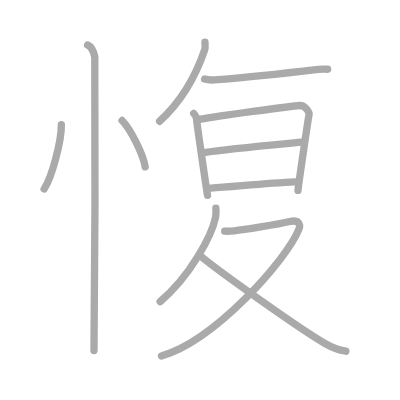
t = 0.00 s
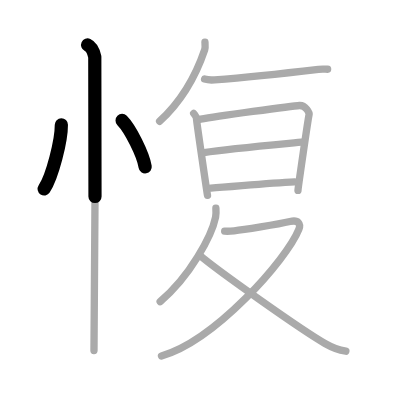
t = 2.50 s
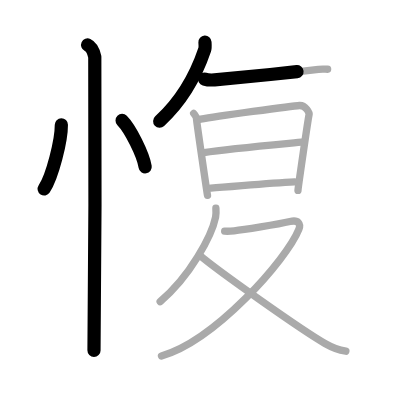
t = 4.75 s
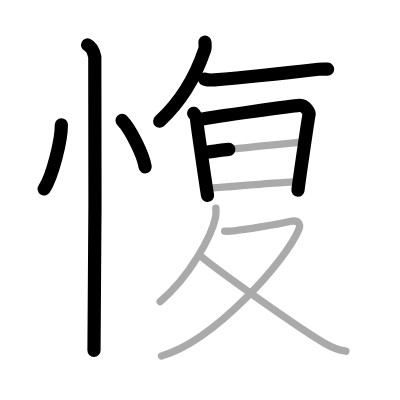
t = 7.25 s
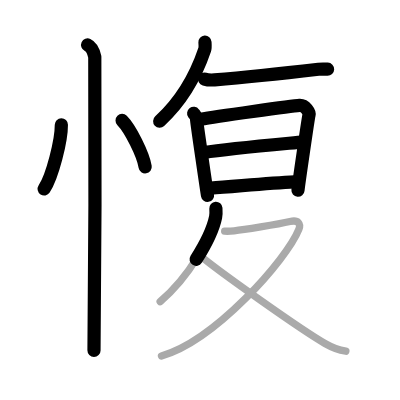
t = 9.50 s
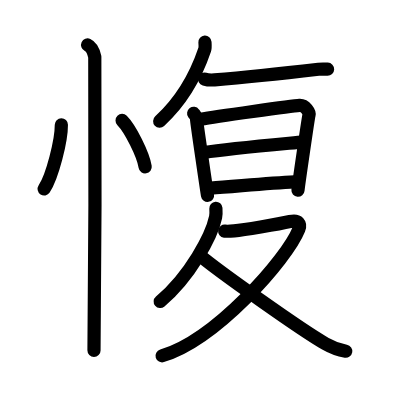
t = 12.00 s

The animated SVG that drew these frames (rendered in a browser with its animation timeline set to each time). Animation: 12 SMIL elements (animate=12); one cycle of 12.00 s.

<?xml version="1.0" standalone="no"?>
<!DOCTYPE svg PUBLIC "-//W3C//DTD SVG 1.1//EN"   "http://www.w3.org/Graphics/SVG/1.1/DTD/svg11.dtd">
<svg width="400px" height="400px"  version="1.1" xmlns="http://www.w3.org/2000/svg">
  <defs>
    <marker id="Triangle" viewBox="0 0 10 10" refX="0" refY="5" markerUnits="strokeWidth" markerWidth="3" style="stroke-opacity:0%;fill:#aaaaaa;" markerHeight="2" orient="auto">
      <path d="M 0 0 L 10 5 L 0 10 z" />
    </marker>
    
    <marker id="Arrow" viewBox="0 0 10 10" refX="5" refY="5" markerUnits="strokeWidth" markerWidth="1.8" style="stroke-opacity:0%;fill:#770000;" markerHeight="2" orient="auto">
      <path d="M 0 4 L 6 4 L 4 1 L 10 5 L 4 9 L 6 6 L 0 6 z" />
        <circle cx="5" cy="5" r="5" />
      </marker>
    
    <marker id="TriangleRed" viewBox="0 0 10 10" refX="0" refY="5" markerUnits="strokeWidth" markerWidth="3" style="stroke-opacity:0%;fill:#CC0000;" markerHeight="2" orient="auto">
      <path d="M 0 0 L 10 5 L 0 10 z" />
    </marker>
    
    <marker id="ArrowRed" viewBox="0 0 10 10" refX="5" refY="5" markerUnits="strokeWidth" markerWidth="1.8" style="stroke-opacity:0%;fill:#CC0000;" markerHeight="2" orient="auto">
      <path d="M 0 4 L 6 4 L 4 1 L 10 5 L 4 9 L 6 6 L 0 6 z" />
        <circle cx="5" cy="5" r="5" />
      </marker>
    
  </defs>
  
  <path style="fill:#ffffff; fill-opacity:100%; fill-rule:evenodd; stroke-width:0;" d="M 0 0 L 400px 0 L 400px 400px L 0 400px L 0 0" />

  <g transform="scale(3.6697247706422 3.6697247706422)">
<path style="fill:none; fill-opacity:0%; fill-rule:evenodd; stroke:#aaaaaa; stroke-opacity:100%; stroke-width: 1.5pt; stroke-linejoin:round; stroke-linecap:round;" d="M16.72 34c0.03 4.31-2.47 14.14-4.69 17.5"></path>
<path style="fill:none; fill-opacity:0%; fill-rule:evenodd; stroke:#aaaaaa; stroke-opacity:100%; stroke-width: 1.5pt; stroke-linejoin:round; stroke-linecap:round;" d="M33.27 32.83C35.49 35.06 39 42 39.56 45.47"></path>
<path style="fill:none; fill-opacity:0%; fill-rule:evenodd; stroke:#aaaaaa; stroke-opacity:100%; stroke-width: 1.5pt; stroke-linejoin:round; stroke-linecap:round;" d="M23.87 12.25c1.09 0.5 1.74 2.25 1.96 3.25c0.22 1 0 73.75-0.22 80"></path>
<path style="fill:none; fill-opacity:0%; fill-rule:evenodd; stroke:#aaaaaa; stroke-opacity:100%; stroke-width: 1.5pt; stroke-linejoin:round; stroke-linecap:round;" d="M55.85 11.5c0.03 0.51 0.13 1.46-0.07 2.04c-2.42 7.16-5.99 13.73-12.29 19.5"></path>
<path style="fill:none; fill-opacity:0%; fill-rule:evenodd; stroke:#aaaaaa; stroke-opacity:100%; stroke-width: 1.5pt; stroke-linejoin:round; stroke-linecap:round;" d="M55.75 21.55c0.71 0.21 2 0.27 2.71 0.21c4.5-0.36 21.26-2.06 28.32-2.88c1.16-0.13 1.55-0.05 2.5-0.02"></path>
<path style="fill:none; fill-opacity:0%; fill-rule:evenodd; stroke:#aaaaaa; stroke-opacity:100%; stroke-width: 1.5pt; stroke-linejoin:round; stroke-linecap:round;" d="M52.77 30.9c0.39 0.53 0.78 0.79 0.78 1.5c0 0.71 2.87 20.14 3 20.85"></path>
<path style="fill:none; fill-opacity:0%; fill-rule:evenodd; stroke:#aaaaaa; stroke-opacity:100%; stroke-width: 1.5pt; stroke-linejoin:round; stroke-linecap:round;" d="M54.69 32.49c4.06-0.74 24.91-3.64 26.92-3.75c1.67-0.09 2.74 1.98 2.61 2.5c-0.26 1.06-3.02 20.11-3.02 20.64"></path>
<path style="fill:none; fill-opacity:0%; fill-rule:evenodd; stroke:#aaaaaa; stroke-opacity:100%; stroke-width: 1.5pt; stroke-linejoin:round; stroke-linecap:round;" d="M55.58 41.56c6.92-1.06 21.17-2.31 27.22-2.9"></path>
<path style="fill:none; fill-opacity:0%; fill-rule:evenodd; stroke:#aaaaaa; stroke-opacity:100%; stroke-width: 1.5pt; stroke-linejoin:round; stroke-linecap:round;" d="M57.44 51.26c6.06-0.38 15.31-1.39 22.85-1.72"></path>
<path style="fill:none; fill-opacity:0%; fill-rule:evenodd; stroke:#aaaaaa; stroke-opacity:100%; stroke-width: 1.5pt; stroke-linejoin:round; stroke-linecap:round;" d="M58.83 56.75c0.04 0.6 0.09 1.55-0.08 2.41c-1.04 5.07-6.98 16.2-15.11 23.02"></path>
<path style="fill:none; fill-opacity:0%; fill-rule:evenodd; stroke:#aaaaaa; stroke-opacity:100%; stroke-width: 1.5pt; stroke-linejoin:round; stroke-linecap:round;" d="M61.22 62.98c0.25 0.03 1.84 0 2.57-0.08c2.39-0.26 11.82-1.73 15.23-2.53c2.34-0.55 3.01 0.63 2.41 2.13C78.15 70.7 58.62 92.77 44 97"></path>
<path style="fill:none; fill-opacity:0%; fill-rule:evenodd; stroke:#aaaaaa; stroke-opacity:100%; stroke-width: 1.5pt; stroke-linejoin:round; stroke-linecap:round;" d="M54.4 69.56c4.98 4.22 27.56 20.24 34.28 24.1c2 1.15 3.62 1.71 5.57 2.05"></path>

<path style="fill:none; fill-opacity:0%; fill-rule:evenodd; stroke:#000000; stroke-opacity:100%; stroke-width: 2.7pt; stroke-linejoin:round; stroke-linecap:round;" d="M16.72 34c0.03 4.31-2.47 14.14-4.69 17.5" pathLength="100" stroke-dashoffset="100" stroke-dasharray="100 105"><animate id="dashAnim1" attributeName="stroke-dashoffset" from="100" to="0" dur="1s" calcMode="linear" fill="freeze"/></path>
<path style="fill:none; fill-opacity:0%; fill-rule:evenodd; stroke:#000000; stroke-opacity:100%; stroke-width: 2.7pt; stroke-linejoin:round; stroke-linecap:round;" d="M33.27 32.83C35.49 35.06 39 42 39.56 45.47" pathLength="100" stroke-dashoffset="100" stroke-dasharray="100 105"><animate id="dashAnim2" attributeName="stroke-dashoffset" from="100" to="0" dur="1s" calcMode="linear" begin="dashAnim1.end" fill="freeze"/></path>
<path style="fill:none; fill-opacity:0%; fill-rule:evenodd; stroke:#000000; stroke-opacity:100%; stroke-width: 2.7pt; stroke-linejoin:round; stroke-linecap:round;" d="M23.87 12.25c1.09 0.5 1.74 2.25 1.96 3.25c0.22 1 0 73.75-0.22 80" pathLength="100" stroke-dashoffset="100" stroke-dasharray="100 105"><animate id="dashAnim3" attributeName="stroke-dashoffset" from="100" to="0" dur="1s" calcMode="linear" begin="dashAnim2.end" fill="freeze"/></path>
<path style="fill:none; fill-opacity:0%; fill-rule:evenodd; stroke:#000000; stroke-opacity:100%; stroke-width: 2.7pt; stroke-linejoin:round; stroke-linecap:round;" d="M55.85 11.5c0.03 0.51 0.13 1.46-0.07 2.04c-2.42 7.16-5.99 13.73-12.29 19.5" pathLength="100" stroke-dashoffset="100" stroke-dasharray="100 105"><animate id="dashAnim4" attributeName="stroke-dashoffset" from="100" to="0" dur="1s" calcMode="linear" begin="dashAnim3.end" fill="freeze"/></path>
<path style="fill:none; fill-opacity:0%; fill-rule:evenodd; stroke:#000000; stroke-opacity:100%; stroke-width: 2.7pt; stroke-linejoin:round; stroke-linecap:round;" d="M55.75 21.55c0.71 0.21 2 0.27 2.71 0.21c4.5-0.36 21.26-2.06 28.32-2.88c1.16-0.13 1.55-0.05 2.5-0.02" pathLength="100" stroke-dashoffset="100" stroke-dasharray="100 105"><animate id="dashAnim5" attributeName="stroke-dashoffset" from="100" to="0" dur="1s" calcMode="linear" begin="dashAnim4.end" fill="freeze"/></path>
<path style="fill:none; fill-opacity:0%; fill-rule:evenodd; stroke:#000000; stroke-opacity:100%; stroke-width: 2.7pt; stroke-linejoin:round; stroke-linecap:round;" d="M52.77 30.9c0.39 0.53 0.78 0.79 0.78 1.5c0 0.71 2.87 20.14 3 20.85" pathLength="100" stroke-dashoffset="100" stroke-dasharray="100 105"><animate id="dashAnim6" attributeName="stroke-dashoffset" from="100" to="0" dur="1s" calcMode="linear" begin="dashAnim5.end" fill="freeze"/></path>
<path style="fill:none; fill-opacity:0%; fill-rule:evenodd; stroke:#000000; stroke-opacity:100%; stroke-width: 2.7pt; stroke-linejoin:round; stroke-linecap:round;" d="M54.69 32.49c4.06-0.74 24.91-3.64 26.92-3.75c1.67-0.09 2.74 1.98 2.61 2.5c-0.26 1.06-3.02 20.11-3.02 20.64" pathLength="100" stroke-dashoffset="100" stroke-dasharray="100 105"><animate id="dashAnim7" attributeName="stroke-dashoffset" from="100" to="0" dur="1s" calcMode="linear" begin="dashAnim6.end" fill="freeze"/></path>
<path style="fill:none; fill-opacity:0%; fill-rule:evenodd; stroke:#000000; stroke-opacity:100%; stroke-width: 2.7pt; stroke-linejoin:round; stroke-linecap:round;" d="M55.58 41.56c6.92-1.06 21.17-2.31 27.22-2.9" pathLength="100" stroke-dashoffset="100" stroke-dasharray="100 105"><animate id="dashAnim8" attributeName="stroke-dashoffset" from="100" to="0" dur="1s" calcMode="linear" begin="dashAnim7.end" fill="freeze"/></path>
<path style="fill:none; fill-opacity:0%; fill-rule:evenodd; stroke:#000000; stroke-opacity:100%; stroke-width: 2.7pt; stroke-linejoin:round; stroke-linecap:round;" d="M57.44 51.26c6.06-0.38 15.31-1.39 22.85-1.72" pathLength="100" stroke-dashoffset="100" stroke-dasharray="100 105"><animate id="dashAnim9" attributeName="stroke-dashoffset" from="100" to="0" dur="1s" calcMode="linear" begin="dashAnim8.end" fill="freeze"/></path>
<path style="fill:none; fill-opacity:0%; fill-rule:evenodd; stroke:#000000; stroke-opacity:100%; stroke-width: 2.7pt; stroke-linejoin:round; stroke-linecap:round;" d="M58.83 56.75c0.04 0.6 0.09 1.55-0.08 2.41c-1.04 5.07-6.98 16.2-15.11 23.02" pathLength="100" stroke-dashoffset="100" stroke-dasharray="100 105"><animate id="dashAnim10" attributeName="stroke-dashoffset" from="100" to="0" dur="1s" calcMode="linear" begin="dashAnim9.end" fill="freeze"/></path>
<path style="fill:none; fill-opacity:0%; fill-rule:evenodd; stroke:#000000; stroke-opacity:100%; stroke-width: 2.7pt; stroke-linejoin:round; stroke-linecap:round;" d="M61.22 62.98c0.25 0.03 1.84 0 2.57-0.08c2.39-0.26 11.82-1.73 15.23-2.53c2.34-0.55 3.01 0.63 2.41 2.13C78.15 70.7 58.62 92.77 44 97" pathLength="100" stroke-dashoffset="100" stroke-dasharray="100 105"><animate id="dashAnim11" attributeName="stroke-dashoffset" from="100" to="0" dur="1s" calcMode="linear" begin="dashAnim10.end" fill="freeze"/></path>
<path style="fill:none; fill-opacity:0%; fill-rule:evenodd; stroke:#000000; stroke-opacity:100%; stroke-width: 2.7pt; stroke-linejoin:round; stroke-linecap:round;" d="M54.4 69.56c4.98 4.22 27.56 20.24 34.28 24.1c2 1.15 3.62 1.71 5.57 2.05" pathLength="100" stroke-dashoffset="100" stroke-dasharray="100 105"><animate id="dashAnim12" attributeName="stroke-dashoffset" from="100" to="0" dur="1s" calcMode="linear" begin="dashAnim11.end" fill="freeze"/></path>

</g>

</svg>  
          
